Run: headless pygame with SDL's dummy video driver; simulated clock (each Clock.tick advances the game by its frame time, no real sleeping); random seed 0; keys injected as events and as key.get_pressed() state; no mouse input.
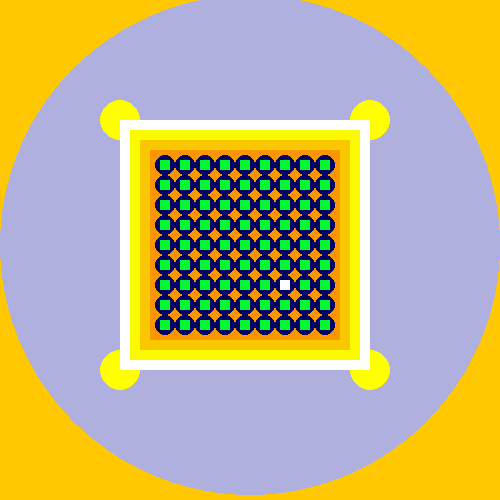
Frame 1 of 4 · flips 1–60 · no input
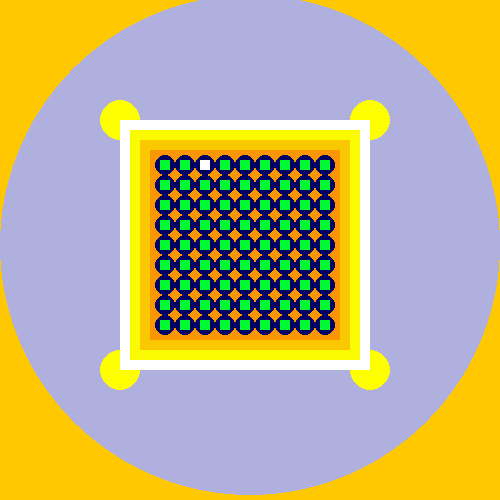
Frame 2 of 4 · flips 61–180 · tapped SPACE, RETURN · held RIGHT (→), D
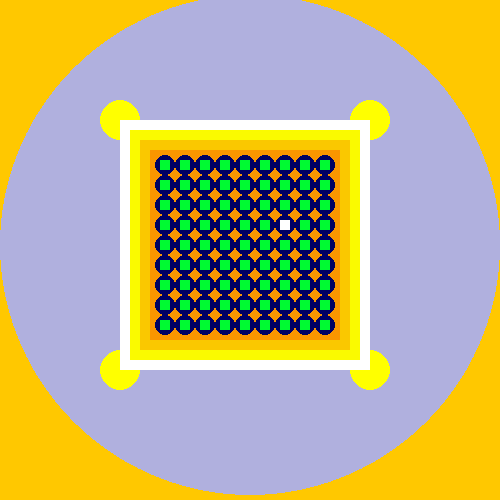
Frame 3 of 4 · flips 181–300 · held DOWN (↓), S
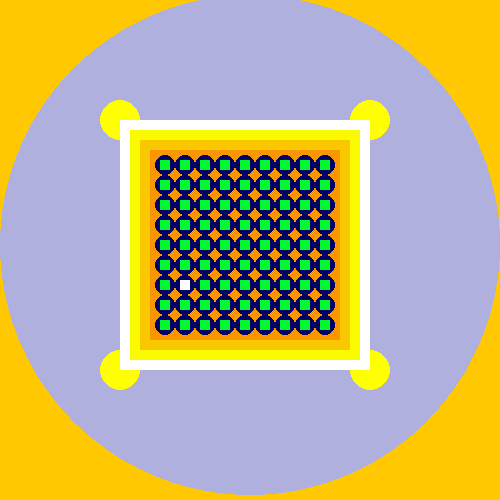
Frame 4 of 4 · flips 301–420 · held LEFT (←), A, UP (↑), W

The pygame program that drew these frames:

import pygame
from pygame.locals import Rect

pygame.init()

clock = pygame.time.Clock()
screen = pygame.display.set_mode([500, 500])
pygame.display.set_caption("Let's make shapes")

running = True
x1, y1 = 0, 1

screen.fill((255, 200, 0))  # back ground color

pygame.draw.circle(screen, (176, 176, 222), (250, 245), 250)
pygame.draw.circle(screen, (255, 255, 0), (120, 120), 20)
pygame.draw.circle(screen, (255, 255, 0), (370, 120), 20)
pygame.draw.circle(screen, (255, 255, 0), (120, 370), 20)
pygame.draw.circle(screen, (255, 255, 0), (370, 370), 20)
pygame.draw.rect(screen, (255, 255, 255), Rect(120, 120, 250, 250))
pygame.draw.rect(screen, (250, 250, 0), Rect(130, 130, 230, 230))
pygame.draw.rect(screen, (250, 200, 0), Rect(140, 140, 210, 210))
pygame.draw.rect(screen, (250, 150, 0), Rect(150, 150, 190, 190))


# infinite loop top ----
while running:
    # press ctrl-c to stop
    for event in pygame.event.get():
        if event.type == pygame.QUIT:
            running = False

    
    color_on = (255, 255, 255)
    color_off = (0, 250, 50)
    for x0 in range(9):
        for y0 in range(9):
            pygame.draw.circle(screen, (0, 0, 100), (165 + x0 * 20, 165 + y0 * 20), 10)
            pygame.draw.rect(screen, color_off, Rect(160 + x0 * 20, 160 + y0 * 20, 10, 10))

    # pygame.draw.circle(screen, color_on, (24 + x1 * 16, 24 + y1 * 16), 8)
    pygame.draw.rect(screen, color_on, Rect(160 + x1 * 20, 160 + y1 * 20, 10, 10))
    y1 += 1
    if y1 > 8:
        y1 = 0
        x1 += 1
        if x1 > 8:
            x1 = 0

    pygame.display.flip()  # update
    clock.tick(3)  # FPS, Frame Per Second
# infinite loop bottom ----

pygame.quit()
